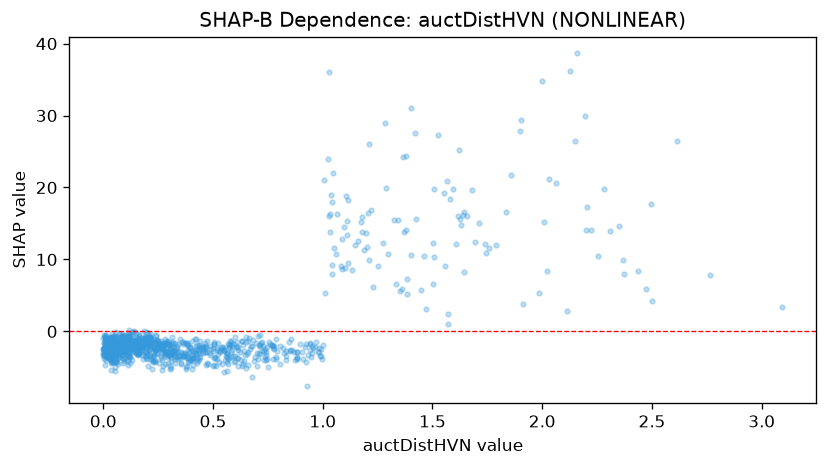

The file beside this chart, header and first rows:
feature_value, shap_value
0.38, -4.784
0.375, -4.918
0.041, -2.562
0.398, -4.038
2.195, 29.98
0.188, -2.735
0.22, -5.183
0.438, -4.039
2.203, 17.34
0.22, -4.004
0.923, -4.256
0.215, -2.395
0.095, -0.895
0.058, -0.1357
0.184, 0.06519
0.931, -3.341
0.196, -0.9834
0.218, -1.628
0.91, -3.807
1.113, 18.23
0.101, -3.63
0.2, -3.897
0.021, -3.722
0.038, -2.182
0.096, -1.442
0.116, -2.542
0.506, -3.725
0.082, -2.341
0.101, -2.765
0.884, -3.681
0.634, -4.778
0.035, -1.788
0.122, -2.91
0.679, -6.321
1.901, 27.9
0.195, -2.855
0.543, -4.481
0.266, -5.347
0.478, -4.515
2.159, 38.63
0.568, -4.531
1.526, 27.34
1.22, 16.82
0.927, -7.633
0.134, -2.641
0.155, -1.513
0.106, -2.605
0.661, -4.689
0.602, -4.081
0.049, -2.837
0.057, -1.232
0.464, -2.821
0.074, -2.572
0.859, -2.559
0.406, -3.286
2.308, 13.96
0.571, -2.168
0.048, -1.422
0.493, -2.417
1.695, 12.49
... 945 more rows
